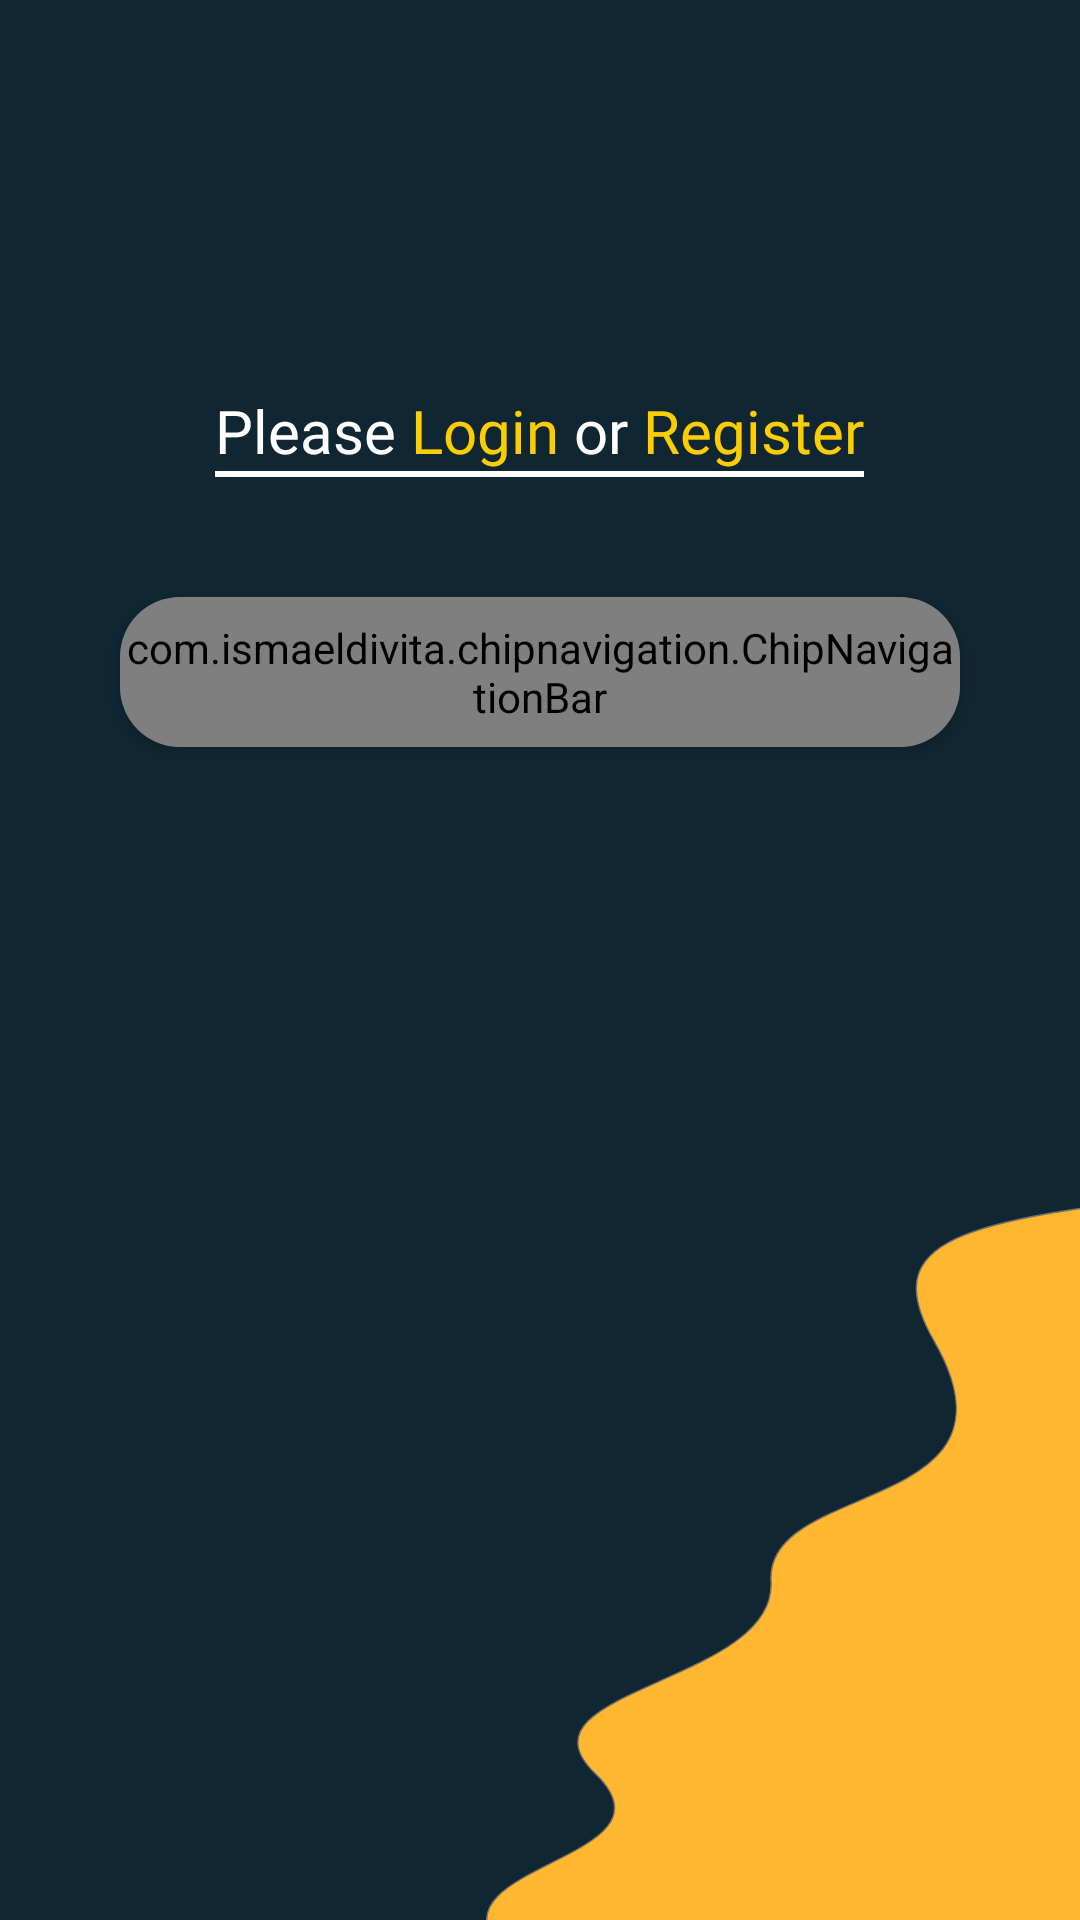

This screen was rendered from an Android layout file. Write that file and the resources it references.
<!-- AndroidManifest.xml: application theme Theme.AssetControl -->
<!-- res/layout/base_auth_activity.xml -->
<?xml version="1.0" encoding="utf-8"?>
<RelativeLayout xmlns:android="http://schemas.android.com/apk/res/android"
    xmlns:app="http://schemas.android.com/apk/res-auto"
    xmlns:tools="http://schemas.android.com/tools"
    android:layout_width="match_parent"
    android:layout_height="match_parent"
    android:background="@color/dasar"
    tools:context=".pages.auth.BaseAuthActivity">

    <RelativeLayout
        android:layout_width="match_parent"
        android:layout_height="wrap_content"
        android:layout_marginTop="100dp">

        <LinearLayout
            android:layout_width="wrap_content"
            android:layout_height="wrap_content"
            android:orientation="vertical"
            android:id="@+id/title"
            android:layout_marginTop="30dp"
            android:layout_centerHorizontal="true">

            <LinearLayout
                android:layout_width="wrap_content"
                android:layout_height="wrap_content"
                android:orientation="horizontal">

                <TextView
                    android:layout_width="wrap_content"
                    android:layout_height="wrap_content"
                    android:text="Please"
                    android:textSize="20dp"
                    android:fontFamily="@font/archivo_narrow_bold"
                    android:textColor="@color/white"/>

                <TextView
                    android:layout_width="wrap_content"
                    android:layout_height="wrap_content"
                    android:text=" Login"
                    android:textSize="20dp"
                    android:fontFamily="@font/archivo_narrow_bold"
                    android:textColor="@color/attribut"/>

                <TextView
                    android:layout_width="wrap_content"
                    android:layout_height="wrap_content"
                    android:text=" or"
                    android:textSize="20dp"
                    android:fontFamily="@font/archivo_narrow_bold"
                    android:textColor="@color/white"/>

                <TextView
                    android:layout_width="wrap_content"
                    android:layout_height="wrap_content"
                    android:text=" Register"
                    android:textSize="20dp"
                    android:fontFamily="@font/archivo_narrow_bold"
                    android:textColor="@color/attribut"/>

            </LinearLayout>

            <View
                android:layout_width="match_parent"
                android:layout_height="2dp"
                android:background="@color/white"/>
        </LinearLayout>


        <androidx.cardview.widget.CardView
            android:layout_width="match_parent"
            android:layout_height="wrap_content"
            app:cardElevation="4dp"
            android:layout_below="@+id/title"
            android:backgroundTint="@color/bar"
            android:layout_marginRight="40dp"
            android:layout_marginLeft="40dp"
            android:layout_marginTop="40dp"
            app:cardCornerRadius="20dp"
            android:id="@+id/bartop">

            <com.ismaeldivita.chipnavigation.ChipNavigationBar
                android:layout_width="match_parent"
                android:layout_height="50dp"
                android:id="@+id/navigation"
                app:cnb_menuResource="@menu/log_nav"
                android:fadingEdge="horizontal"/>

        </androidx.cardview.widget.CardView>


        <FrameLayout
            android:layout_width="match_parent"
            android:layout_height="wrap_content"
            android:layout_below="@+id/bartop"
            android:layout_marginTop="10dp"
            android:layout_marginLeft="20dp"
            android:layout_marginRight="20dp"
            android:id="@+id/container"/>

    </RelativeLayout>

    <ImageView
        android:layout_width="wrap_content"
        android:layout_height="300dp"
        android:src="@drawable/design"
        android:layout_alignParentBottom="true"
        android:layout_alignParentRight="true"
        android:layout_marginRight="-300dp"
        android:layout_marginBottom="-50dp"/>

</RelativeLayout>
<!-- resources referenced by this layout -->
<resources>
  <color name="attribut">#FCCD00</color>
  <color name="bar">#283F4D</color>
  <color name="dasar">#102733</color>
  <color name="white">#FFFFFF</color>
  <!-- drawable design (drawable) -->
  <vector xmlns:android="http://schemas.android.com/apk/res/android"
      android:width="716.376dp"
      android:height="639.657dp"
      android:viewportWidth="716.376"
      android:viewportHeight="639.657">
    <path
        android:pathData="M715.681,0.528s-100.206,3.941 -213.588,17.22C340.325,36.695 276.684,49.148 318.718,122.134c71.364,123.915 -120.427,98.277 -115.967,170.917S15.42,369.963 77.863,429.784 -33.643,493.878 6.499,549.428s0,89.731 0,89.731h504.01Z"
        android:strokeWidth="1"
        android:fillColor="#ffb731"
        android:strokeColor="#707070"/>
  </vector>
  <style name="Theme.AssetControl" parent="Theme.MaterialComponents.Light.NoActionBar">
          
          <item name="colorPrimary">@color/dasar</item>
          <item name="colorPrimaryVariant">@color/white</item>
          <item name="colorOnPrimary">@color/light</item>
          
          <item name="colorSecondary">@color/attribut</item>
          <item name="colorSecondaryVariant">@color/bar</item>
          
          <item name="android:statusBarColor" tools:targetApi="l">?attr/colorOnPrimary</item>
          
      </style>
  <color name="light">#2A414F</color>
</resources>
